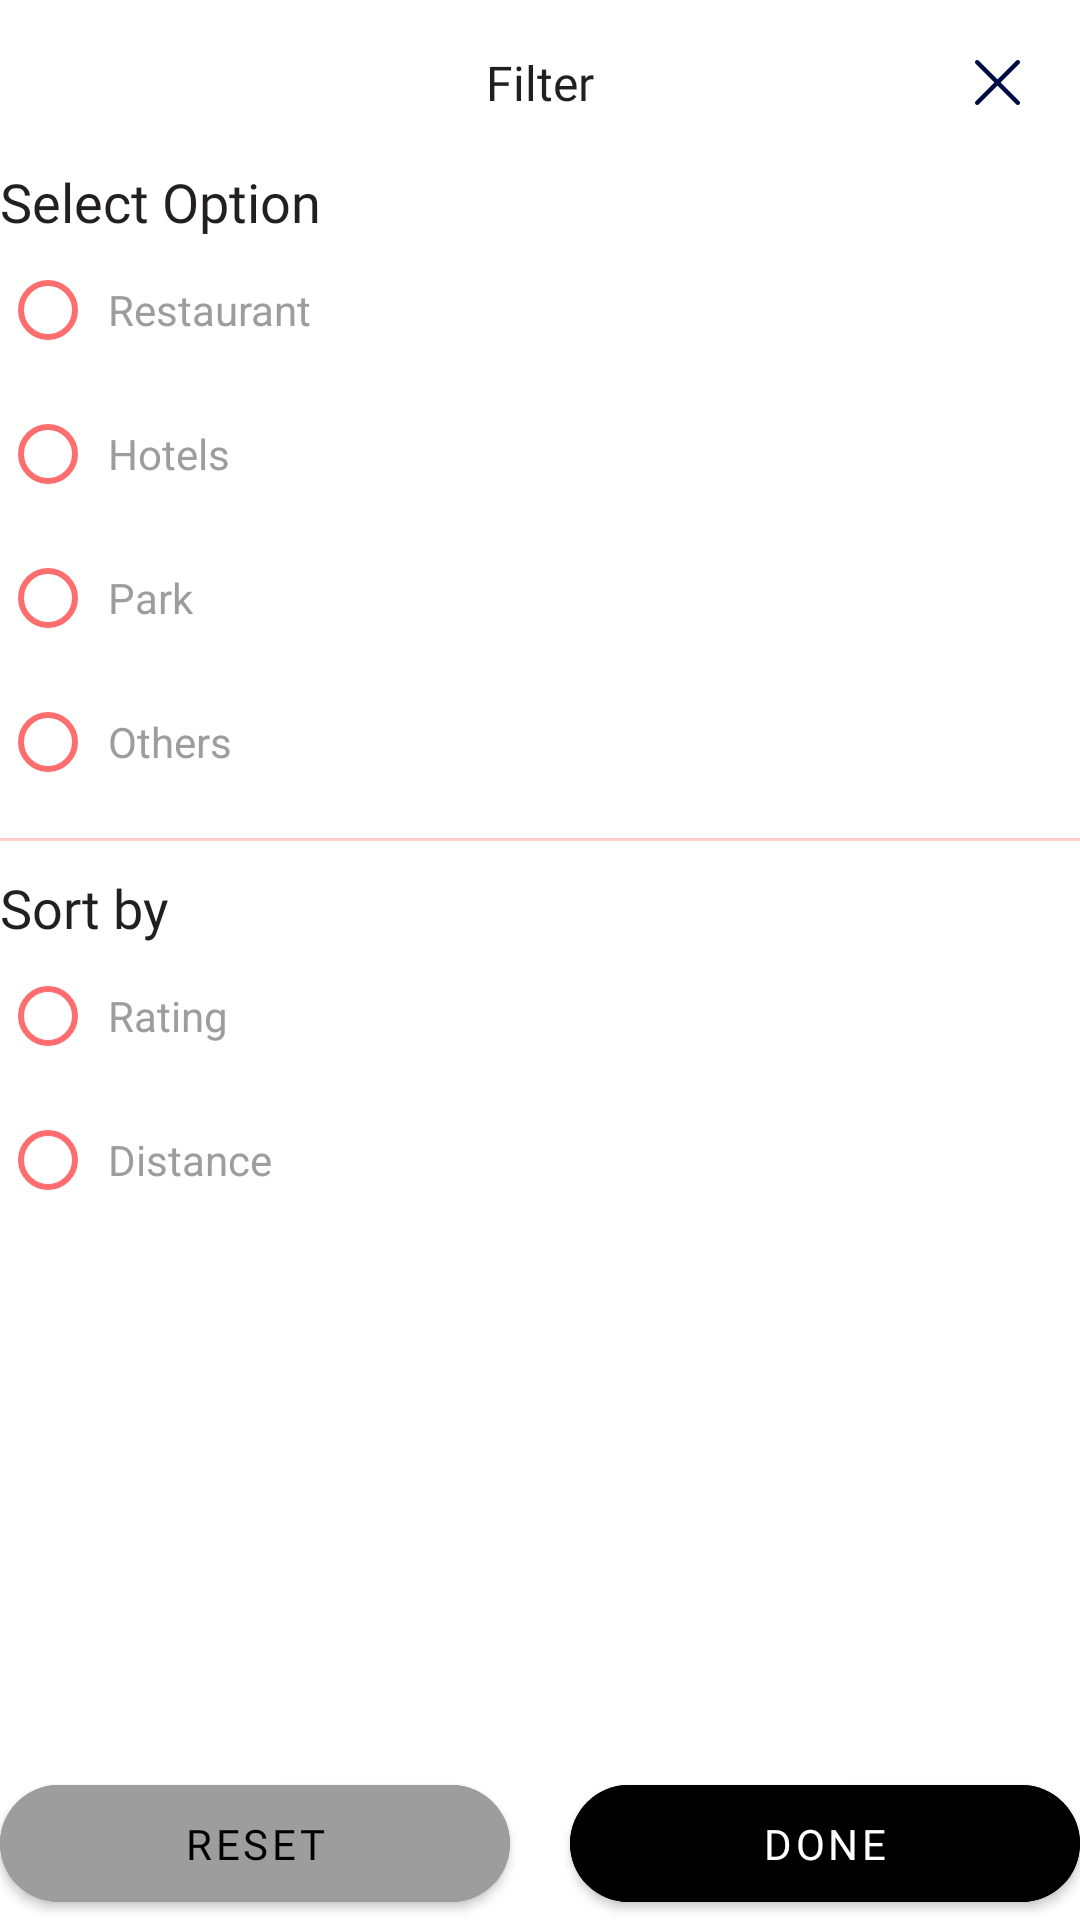

Android layout source for this screen:
<!-- AndroidManifest.xml: application theme Theme.MyArea -->
<!-- res/layout/filter_layout.xml -->
<?xml version="1.0" encoding="utf-8"?>
<RelativeLayout xmlns:android="http://schemas.android.com/apk/res/android"
    xmlns:app="http://schemas.android.com/apk/res-auto"
    android:layout_width="match_parent"
    android:layout_height="match_parent"
    android:layout_margin="@dimen/_20dp"
    android:background="@drawable/bg_button_filter">

    <RelativeLayout
        android:id="@+id/layoutfilter"
        android:layout_width="match_parent"
        android:layout_height="wrap_content"
        android:layout_centerHorizontal="true"
        android:orientation="horizontal">


        <TextView
            android:layout_width="match_parent"
            android:layout_height="wrap_content"
            android:layout_centerVertical="true"
            android:fontFamily="@font/poppins_semibold"
            android:gravity="center"
            android:text="Filter"
            android:textColor="@color/textBlack"
            android:textSize="@dimen/_16sp" />

        <ImageView
            android:id="@+id/iv_close"
            android:layout_width="@dimen/_35dp"
            android:layout_height="@dimen/_35dp"
            android:layout_alignParentEnd="true"
            android:layout_centerVertical="true"
            android:layout_margin="@dimen/_10dp"
            android:padding="@dimen/_10dp"
            android:src="@drawable/ic_close" />

    </RelativeLayout>

    <TextView
        android:id="@+id/tv_select_option"
        android:layout_width="match_parent"
        android:layout_height="wrap_content"
        android:layout_below="@id/layoutfilter"
        android:fontFamily="@font/poppins_medium"
        android:text="Select Option"
        android:textColor="@color/textBlack"
        android:textSize="@dimen/_18sp" />

    <LinearLayout
        android:layout_width="match_parent"
        android:layout_height="wrap_content"
        android:layout_below="@id/tv_select_option"
        android:orientation="vertical">

        <RadioGroup
            android:id="@+id/radioGroup"
            android:layout_width="wrap_content"
            android:layout_height="wrap_content"
            android:orientation="vertical">

            <RadioButton
                android:layout_width="wrap_content"
                android:layout_height="wrap_content"
                android:layout_weight="1"
                android:buttonTint="@color/dotorcolor"
                android:checked="false"
                android:padding="@dimen/_4dp"
                android:text="Restaurant"
                android:textColor="@color/textcolor" />

            <RadioButton
                android:layout_width="wrap_content"
                android:layout_height="wrap_content"
                android:layout_weight="1"
                android:buttonTint="@color/dotorcolor"
                android:checked="false"
                android:padding="@dimen/_4dp"
                android:text="Hotels"
                android:textColor="@color/textcolor" />

            <RadioButton
                android:layout_width="wrap_content"
                android:layout_height="wrap_content"
                android:layout_weight="1"
                android:buttonTint="@color/dotorcolor"
                android:checked="false"
                android:padding="@dimen/_4dp"
                android:text="Park"
                android:textColor="@color/textcolor" />

            <RadioButton

                android:layout_width="wrap_content"
                android:layout_height="wrap_content"
                android:layout_weight="1"
                android:buttonTint="@color/dotorcolor"
                android:checked="false"
                android:padding="@dimen/_4dp"
                android:text="Others"
                android:textColor="@color/textcolor" />

        </RadioGroup>

        <View
            android:id="@+id/iv_view"
            android:layout_width="match_parent"
            android:layout_height="@dimen/_1dp"
            android:layout_below="@+id/im_profile"
            android:layout_gravity="center"
            android:layout_marginTop="@dimen/_8dp"
            android:background="@color/red_20" />


        <TextView
            android:id="@+id/sort_by"
            android:layout_width="match_parent"
            android:layout_height="wrap_content"
            android:layout_below="@id/layoutfilter"
            android:layout_marginTop="@dimen/_10dp"
            android:fontFamily="@font/poppins_medium"
            android:text="Sort by "
            android:textColor="@color/textBlack"
            android:textSize="@dimen/_18sp" />

        <RadioGroup
            android:id="@+id/shortradio"
            android:layout_width="wrap_content"
            android:layout_height="wrap_content"
            android:orientation="vertical">


            <RadioButton
                android:layout_width="wrap_content"
                android:layout_height="wrap_content"
                android:layout_weight="1"
                android:buttonTint="@color/dotorcolor"
                android:checked="false"
                android:padding="@dimen/_4dp"
                android:text="Rating"
                android:textColor="@color/textcolor" />

            <RadioButton
                android:layout_width="wrap_content"
                android:layout_height="wrap_content"
                android:layout_weight="1"
                android:buttonTint="@color/dotorcolor"
                android:checked="false"
                android:padding="@dimen/_4dp"
                android:text="@string/distance"
                android:textColor="@color/textcolor" />

        </RadioGroup>

    </LinearLayout>

    <LinearLayout
        android:layout_width="match_parent"
        android:layout_height="wrap_content"
        android:layout_alignParentBottom="true"
        android:orientation="horizontal"
        android:weightSum="2">

        <com.google.android.material.button.MaterialButton
            android:id="@+id/bt_reset"
            android:layout_width="match_parent"
            android:layout_height="wrap_content"
            android:layout_marginRight="@dimen/_10dp"
            android:layout_weight="1"
            android:backgroundTint="@color/grey"
            android:fontFamily="@font/poppins_medium"
            android:paddingVertical="@dimen/_10dp"
            android:text="@string/reset"
            android:textColor="@color/black"
            app:cornerRadius="@dimen/_20dp" />


        <com.google.android.material.button.MaterialButton
            android:id="@+id/bt_done"
            android:layout_width="match_parent"
            android:layout_height="wrap_content"
            android:layout_marginLeft="@dimen/_10dp"
            android:layout_weight="1"
            android:backgroundTint="@color/black"
            android:fontFamily="@font/poppins_medium"
            android:paddingVertical="@dimen/_10dp"
            android:text="@string/done"
            android:textColor="@color/white"
            app:cornerRadius="@dimen/_20dp" />

    </LinearLayout>

</RelativeLayout>
<!-- resources referenced by this layout -->
<resources>
  <color name="black">#FF000000</color>
  <color name="dotorcolor">#91FF0000</color>
  <color name="grey">#9D9D9D</color>
  <color name="red_20">#33FF0000</color>
  <color name="textBlack">#231F20</color>
  <color name="textcolor">#9D9D9D</color>
  <color name="white">#FFFFFFFF</color>
  <dimen name="_10dp">10dp</dimen>
  <dimen name="_16sp">16sp</dimen>
  <dimen name="_18sp">18sp</dimen>
  <dimen name="_1dp">1dp</dimen>
  <dimen name="_20dp">20dp</dimen>
  <dimen name="_35dp">35dp</dimen>
  <dimen name="_4dp">4dp</dimen>
  <dimen name="_8dp">8dp</dimen>
  <!-- drawable bg_button_filter (drawable) -->
  <?xml version="1.0" encoding="utf-8"?>
  <shape xmlns:android="http://schemas.android.com/apk/res/android">
  
      <corners
          android:topLeftRadius="@dimen/_20dp"
          android:topRightRadius="@dimen/_20dp" />
      <solid android:color="@color/white" />
  
  </shape>
  <!-- drawable ic_close (drawable) -->
  <vector xmlns:android="http://schemas.android.com/apk/res/android"
      android:width="16dp"
      android:height="16dp"
      android:viewportWidth="16"
      android:viewportHeight="16">
    <path
        android:pathData="M0.227,0.227C0.529,-0.076 1.019,-0.076 1.322,0.227L8,6.905L14.678,0.227C14.981,-0.076 15.471,-0.076 15.773,0.227C16.076,0.529 16.076,1.019 15.773,1.322L9.095,8L15.773,14.678C16.076,14.981 16.076,15.471 15.773,15.773C15.471,16.076 14.981,16.076 14.678,15.773L8,9.095L1.322,15.773C1.019,16.076 0.529,16.076 0.227,15.773C-0.076,15.471 -0.076,14.981 0.227,14.678L6.905,8L0.227,1.322C-0.076,1.019 -0.076,0.529 0.227,0.227Z"
        android:fillColor="#030D45"
        android:fillType="evenOdd"/>
  </vector>
  <string name="distance">Distance</string>
  <string name="done">Done</string>
  <string name="reset">Reset</string>
  <style name="Theme.MyArea" parent="Theme.MaterialComponents.DayNight.NoActionBar">
          
          <item name="colorPrimary">@color/purple_500</item>
          <item name="colorPrimaryVariant">@color/purple_700</item>
          <item name="colorOnPrimary">@color/white</item>
          
          <item name="colorSecondary">@color/teal_200</item>
          <item name="colorSecondaryVariant">@color/teal_700</item>
          <item name="colorOnSecondary">@color/black</item>
          
          <item name="android:statusBarColor">?attr/colorPrimaryVariant</item>
          
      </style>
  <color name="purple_500">#FF6200EE</color>
  <color name="purple_700">#91FF0000</color>
  <color name="teal_200">#FF03DAC5</color>
  <color name="teal_700">#FF018786</color>
</resources>
